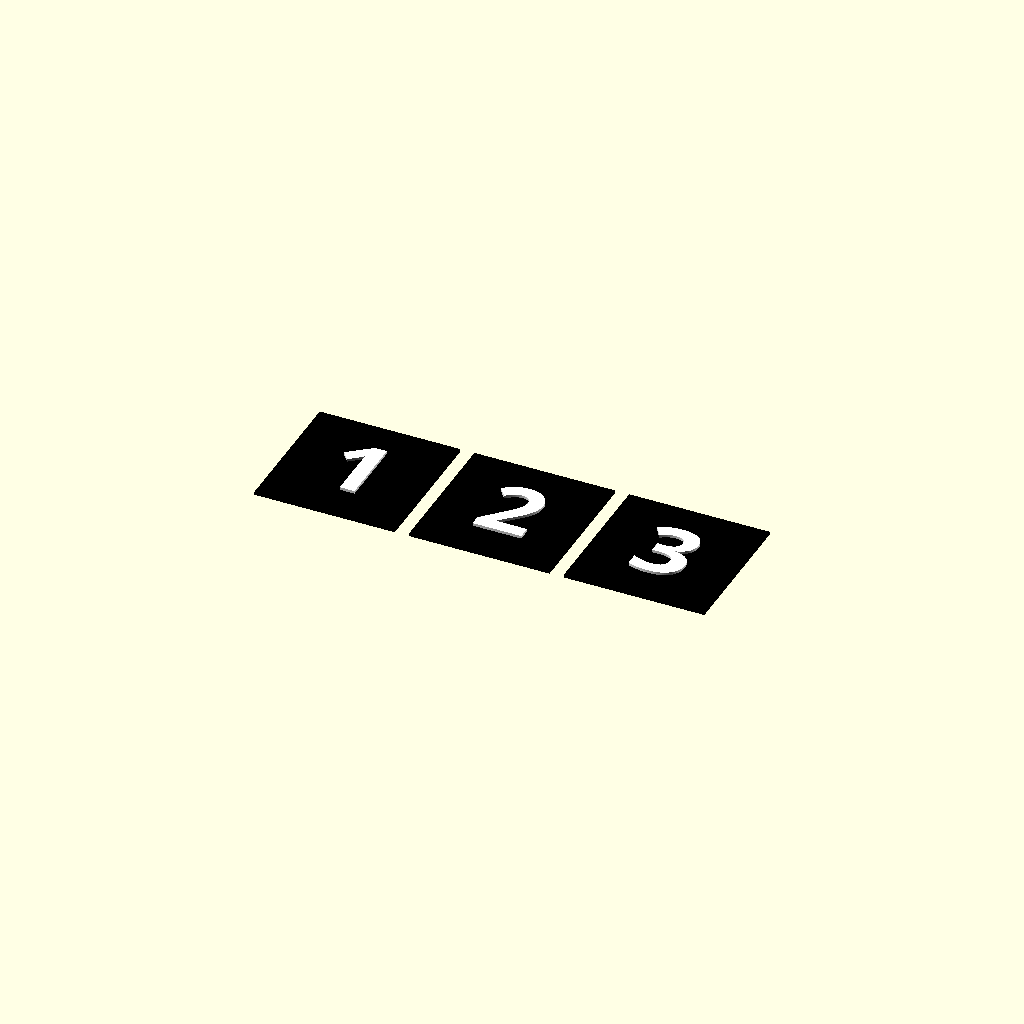
Cell 1 — every parameter at its default value.
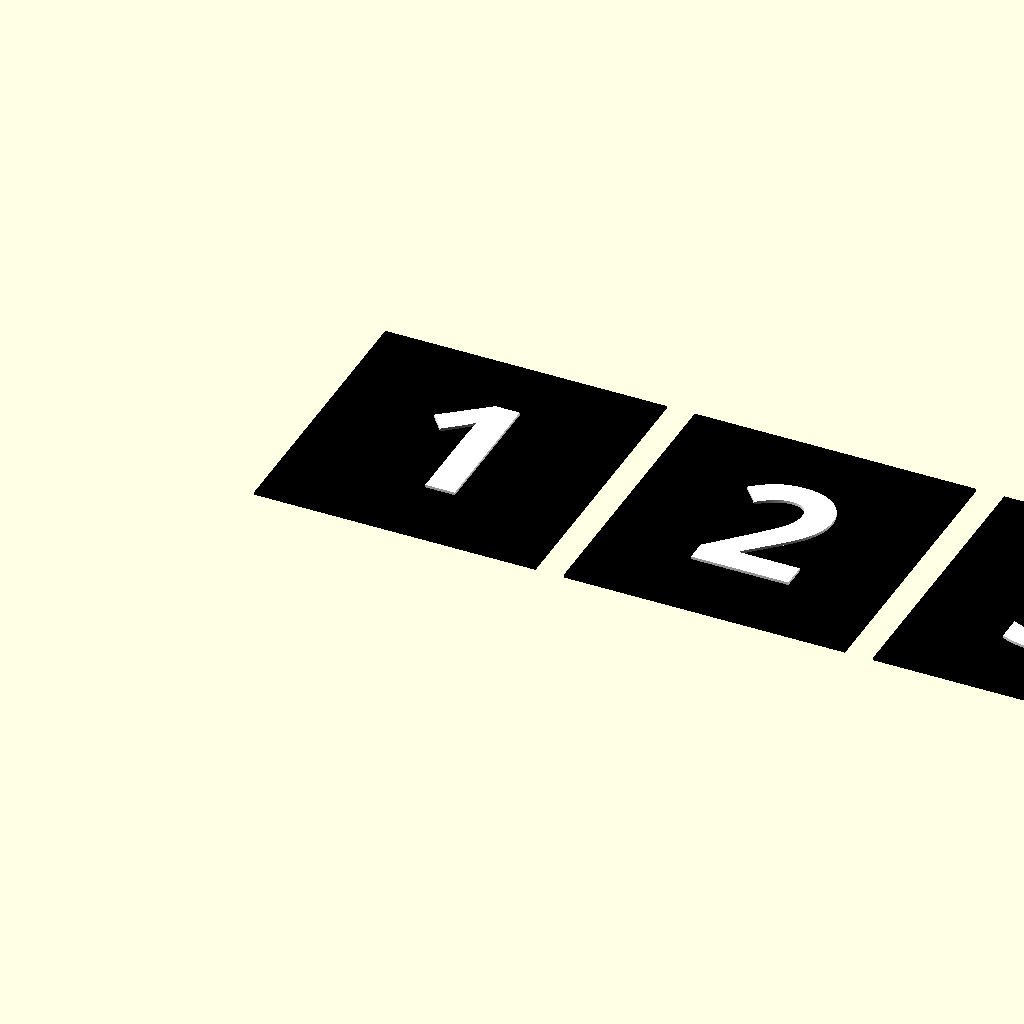
Cell 2: the same model with inch = 50.8.
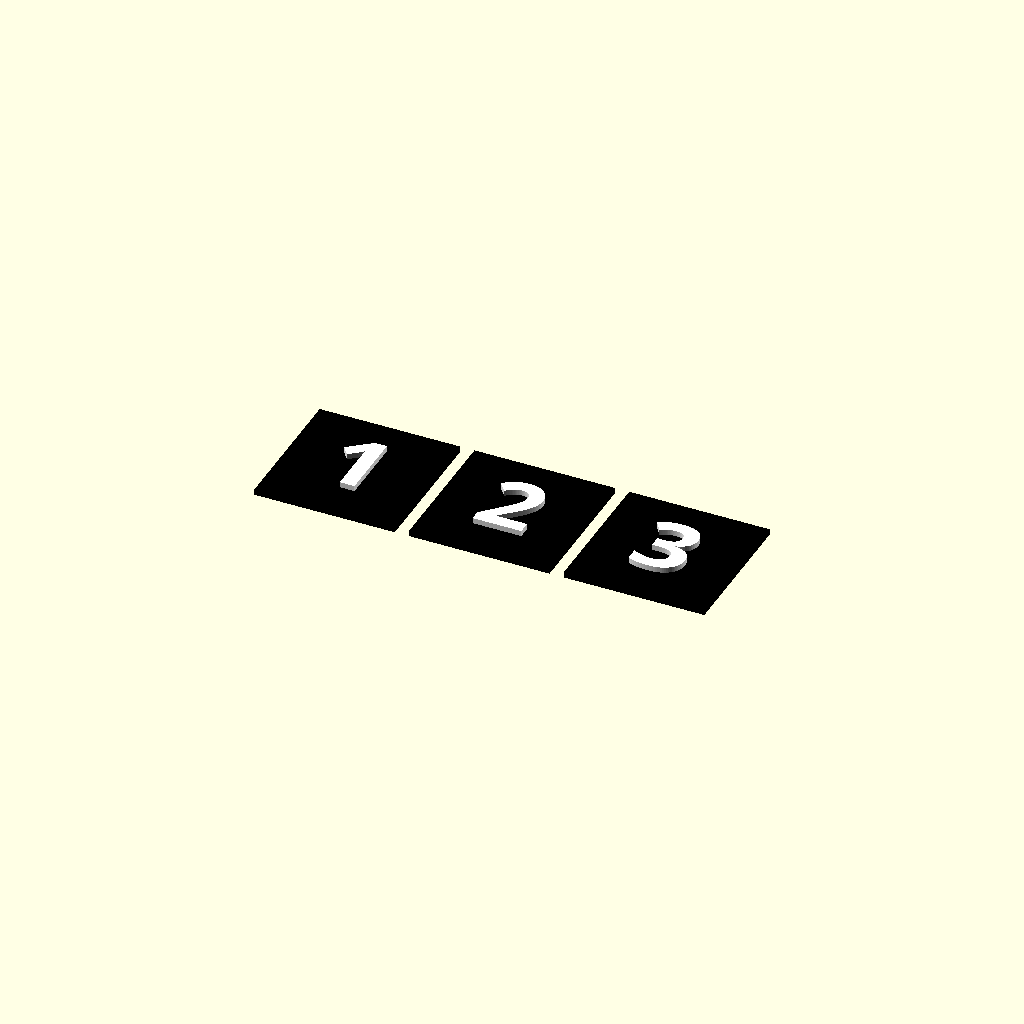
Cell 3 — thick set to 1, the other parameters unchanged.
All cells are drawn from one camera (rotation 55°, 0°, 25°, orthographic, colour scheme Cornfield), so only the parameter changes between them.
OpenSCAD source file 3D/RK05/decal.scad:
// To get these to print the fine features created
// by the "text" command, I set "Outer wall" to
// 0.22mm. (Not really needed here, as the size of
// the text is quite large.)

inch = 25.4; // mm
$fn=50;
thick = 0.5; // mm
size = inch/2; 

module label(text) {
// The basic decal without the text.
color ("black") cube ([inch, inch, thick]);

// Put a bird on it.
color ("white")
  translate ([inch/2, inch/2, thick])
  linear_extrude(height=thick)
  text (text=text, font=":style=Bold", size=size, valign="center", halign="center");
}

translate ([1.1*inch*0, 0, 0]) label("1");
translate ([1.1*inch*1, 0, 0]) label("2");
translate ([1.1*inch*2, 0, 0]) label("3");
Parameter table extracted from the source (name, type, default, range or options):
inch: number, default 25.4
thick: number, default 0.5
